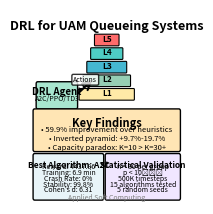

Write the Python code that produced this figure. (Note: this script raises an exception after producing the figure.)
#!/usr/bin/env python3
"""
Create Square Graphical Abstract for Applied Soft Computing Submission
Requirements: 5×5 cm at 300 DPI = 590×590 pixels
"""

import matplotlib.pyplot as plt
import matplotlib.patches as mpatches
from matplotlib.patches import FancyBboxPatch, Rectangle, FancyArrowPatch
import numpy as np

# Configuration
OUTPUT_FILE = 'figures/graphical_abstract_square.png'
DPI = 300
SIZE_CM = 5.0  # 5×5 cm
SIZE_INCHES = SIZE_CM / 2.54  # Convert cm to inches
SIZE_PIXELS = int(SIZE_INCHES * DPI)  # 590 pixels

def create_square_graphical_abstract():
    """Create compact square graphical abstract"""

    # Create square figure
    fig, ax = plt.subplots(figsize=(SIZE_INCHES, SIZE_INCHES), dpi=DPI)
    ax.set_xlim(0, 10)
    ax.set_ylim(0, 10)
    ax.axis('off')

    # Title (top)
    ax.text(5, 9.5, 'DRL for UAM Queueing Systems',
            ha='center', va='top', fontsize=9, fontweight='bold')

    # System Architecture (upper section)
    # Draw 5-layer pyramid structure
    layer_heights = [8.5, 7.8, 7.1, 6.4, 5.7]
    layer_widths = [1.5, 2.0, 2.5, 3.0, 3.5]
    colors = ['#FF6B6B', '#4ECDC4', '#45B7D1', '#96CEB4', '#FFEAA7']

    for i, (h, w, c) in enumerate(zip(layer_heights, layer_widths, colors)):
        rect = FancyBboxPatch((5-w/2, h-0.3), w, 0.5,
                              boxstyle="round,pad=0.05",
                              facecolor=c, edgecolor='black', linewidth=0.8)
        ax.add_patch(rect)
        ax.text(5, h, f'L{5-i}', ha='center', va='center',
                fontsize=6, fontweight='bold')

    # DRL Agent box
    agent_box = FancyBboxPatch((0.5, 5.0), 2.5, 1.2,
                               boxstyle="round,pad=0.1",
                               facecolor='#A8E6CF', edgecolor='black', linewidth=1)
    ax.add_patch(agent_box)
    ax.text(1.75, 5.8, 'DRL Agent', ha='center', va='center',
            fontsize=7, fontweight='bold')
    ax.text(1.75, 5.4, 'A2C/PPO/TD3', ha='center', va='center', fontsize=5)

    # Arrow from agent to system
    arrow = FancyArrowPatch((3.0, 5.6), (4.2, 6.5),
                           arrowstyle='->', mutation_scale=15,
                           linewidth=1.5, color='black')
    ax.add_patch(arrow)
    ax.text(3.6, 6.3, 'Actions', ha='center', fontsize=5,
            bbox=dict(boxstyle='round,pad=0.2', facecolor='white', alpha=0.8))

    # Key Results (middle section)
    results_box = FancyBboxPatch((0.3, 2.8), 9.4, 2.0,
                                 boxstyle="round,pad=0.1",
                                 facecolor='#FFE5B4', edgecolor='black', linewidth=1)
    ax.add_patch(results_box)

    ax.text(5, 4.5, 'Key Findings', ha='center', va='top',
            fontsize=8, fontweight='bold')

    findings = [
        '• 59.9% improvement over heuristics',
        '• Inverted pyramid: +9.7%-19.7%',
        '• Capacity paradox: K=10 > K=30+'
    ]

    for i, finding in enumerate(findings):
        ax.text(5, 4.0 - i*0.45, finding, ha='center', va='top', fontsize=5.5)

    # Performance metrics (bottom section)
    metrics_box = FancyBboxPatch((0.3, 0.3), 4.4, 2.2,
                                 boxstyle="round,pad=0.1",
                                 facecolor='#E8F4F8', edgecolor='black', linewidth=1)
    ax.add_patch(metrics_box)

    ax.text(2.5, 2.2, 'Best Algorithm: A2C', ha='center', va='top',
            fontsize=6, fontweight='bold')
    ax.text(2.5, 1.8, 'Reward: 4437.86', ha='center', fontsize=5)
    ax.text(2.5, 1.5, 'Training: 6.9 min', ha='center', fontsize=5)
    ax.text(2.5, 1.2, 'Crash Rate: 0%', ha='center', fontsize=5)
    ax.text(2.5, 0.9, 'Stability: 99.8%', ha='center', fontsize=5)
    ax.text(2.5, 0.6, 'Cohen\'s d: 6.31', ha='center', fontsize=5)

    # Statistical validation (bottom right)
    stats_box = FancyBboxPatch((5.0, 0.3), 4.7, 2.2,
                               boxstyle="round,pad=0.1",
                               facecolor='#F0E6FF', edgecolor='black', linewidth=1)
    ax.add_patch(stats_box)

    ax.text(7.35, 2.2, 'Statistical Validation', ha='center', va='top',
            fontsize=6, fontweight='bold')
    ax.text(7.35, 1.8, 'n = 30 per group', ha='center', fontsize=5)
    ax.text(7.35, 1.5, 'p < 10⁻⁶⁸', ha='center', fontsize=5)
    ax.text(7.35, 1.2, '500K timesteps', ha='center', fontsize=5)
    ax.text(7.35, 0.9, '15 algorithms tested', ha='center', fontsize=5)
    ax.text(7.35, 0.6, '5 random seeds', ha='center', fontsize=5)

    # Footer
    ax.text(5, 0.1, 'Applied Soft Computing', ha='center', va='bottom',
            fontsize=5, style='italic', color='gray')

    plt.tight_layout(pad=0.1)
    return fig

if __name__ == '__main__':
    fig = create_square_graphical_abstract()
    plt.savefig(OUTPUT_FILE, dpi=DPI, bbox_inches='tight',
                facecolor='white', edgecolor='none', pad_inches=0.05)
    print(f"Square graphical abstract saved to {OUTPUT_FILE}")
    print(f"Target size: {SIZE_PIXELS} × {SIZE_PIXELS} pixels (5×5 cm at 300 DPI)")
    print(f"Actual size: Check with 'file {OUTPUT_FILE}'")
    plt.close()
